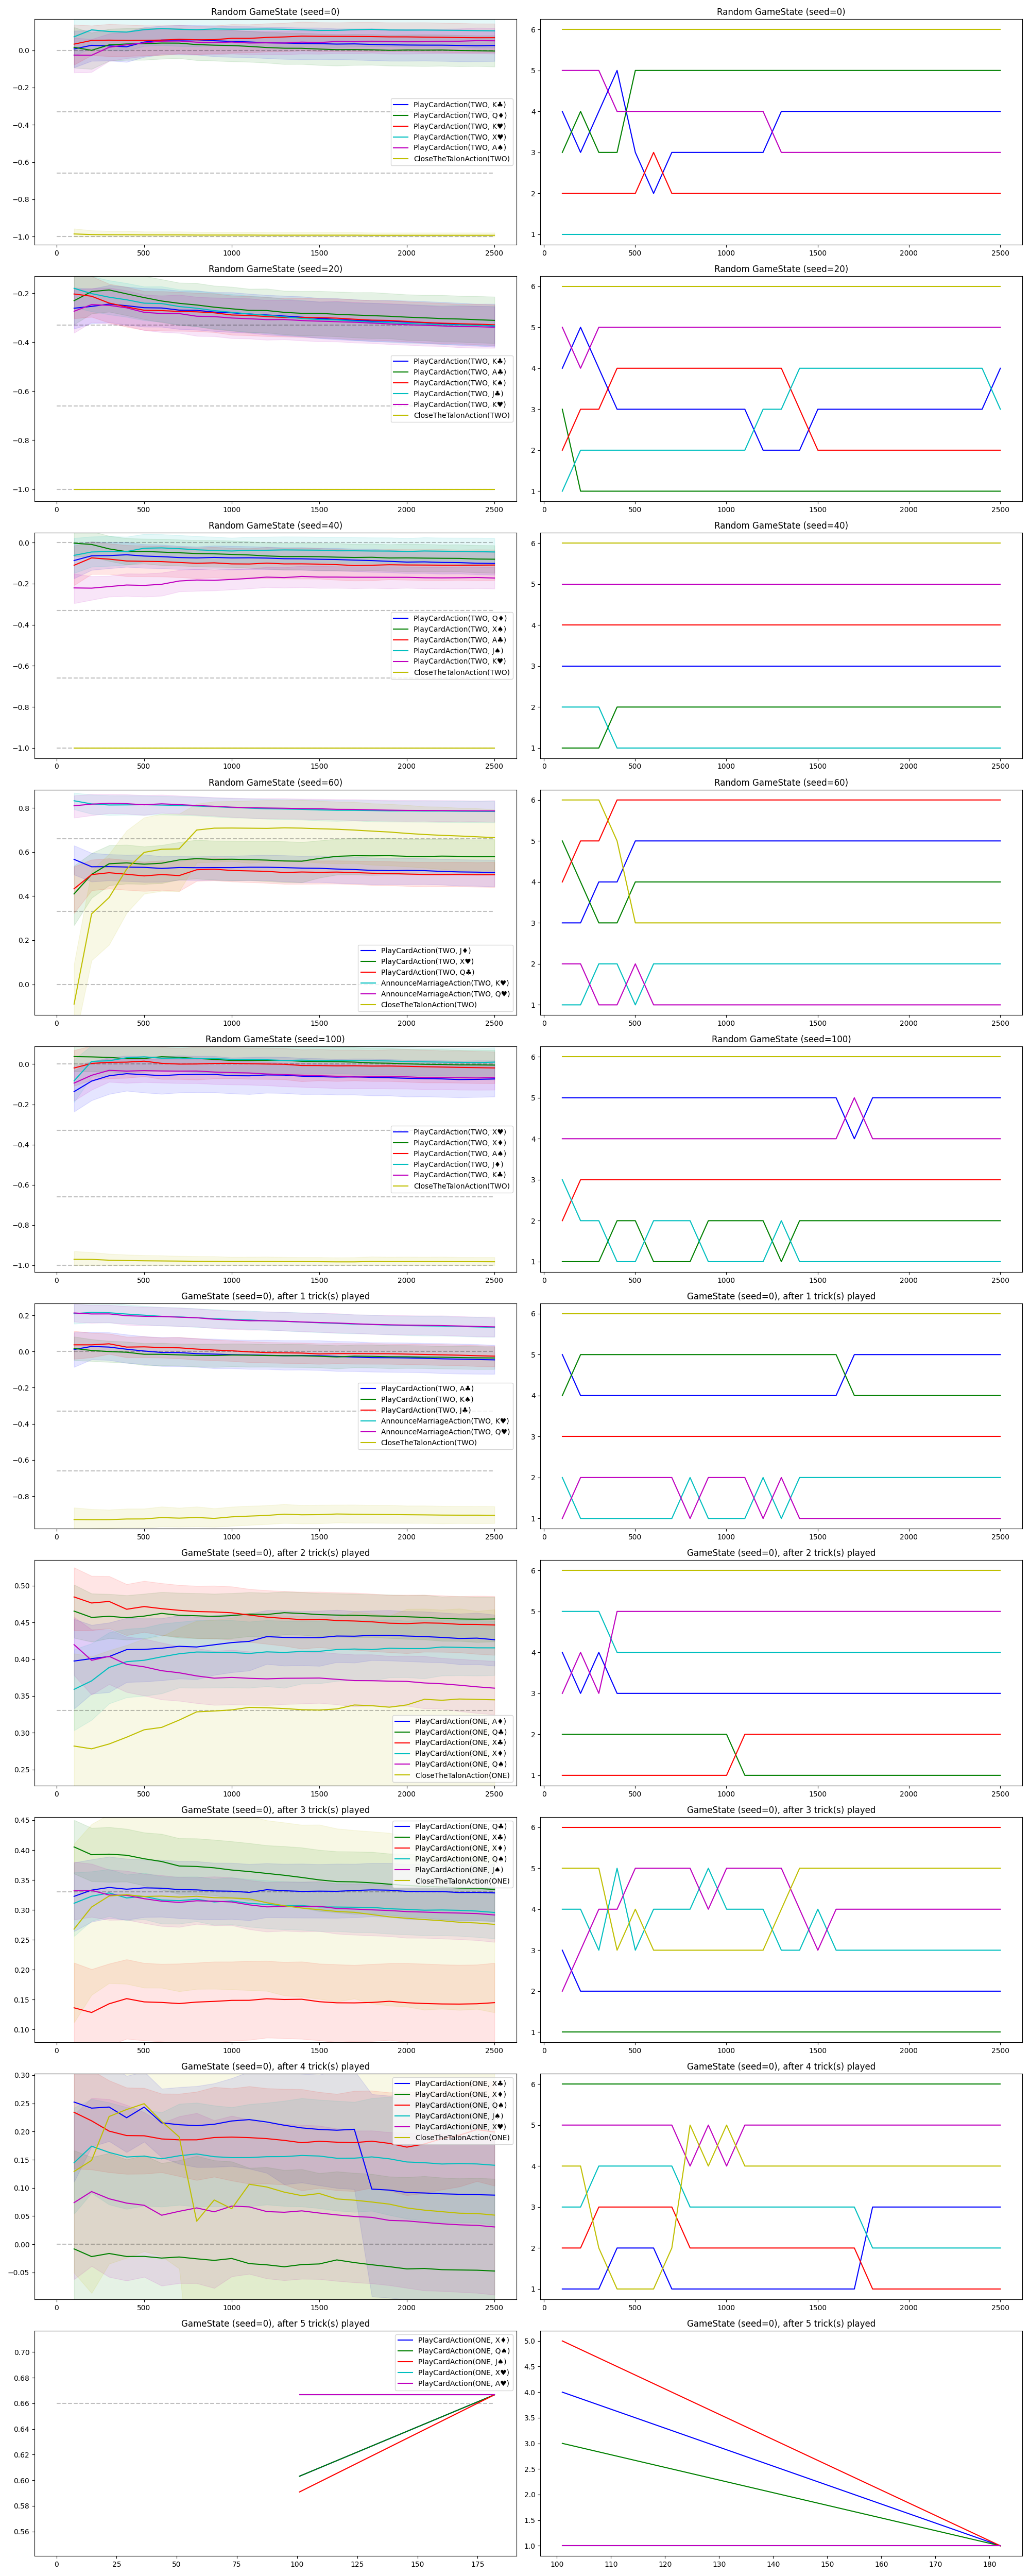

The data file committed next to this chart (first rows):
action, score, score_low, score_upp, iteration, rank, scenario
PlayCardAction(TWO, K♣), 0.007124, -0.09216, 0.1046, 101, 4.0, Random GameState (seed=0)
PlayCardAction(TWO, Q♦), 0.01583, -0.09384, 0.1229, 101, 3.0, Random GameState (seed=0)
PlayCardAction(TWO, K♥), 0.0329, -0.07729, 0.1374, 101, 2.0, Random GameState (seed=0)
PlayCardAction(TWO, X♥), 0.07238, -0.02926, 0.1679, 101, 1.0, Random GameState (seed=0)
PlayCardAction(TWO, A♠), -0.02584, -0.1199, 0.067, 101, 5.0, Random GameState (seed=0)
CloseTheTalonAction(TWO), -0.9857, -1.0, -0.9571, 101, 6.0, Random GameState (seed=0)
PlayCardAction(TWO, K♣), 0.02666, -0.05703, 0.1076, 201, 3.0, Random GameState (seed=0)
PlayCardAction(TWO, Q♦), -0.0002569, -0.1006, 0.09428, 201, 4.0, Random GameState (seed=0)
PlayCardAction(TWO, K♥), 0.05281, -0.02671, 0.1327, 201, 2.0, Random GameState (seed=0)
PlayCardAction(TWO, X♥), 0.1096, 0.01168, 0.2028, 201, 1.0, Random GameState (seed=0)
PlayCardAction(TWO, A♠), -0.02669, -0.1168, 0.05934, 201, 5.0, Random GameState (seed=0)
CloseTheTalonAction(TWO), -0.9889, -1.0, -0.9667, 201, 6.0, Random GameState (seed=0)
PlayCardAction(TWO, K♣), 0.02337, -0.05562, 0.1012, 301, 4.0, Random GameState (seed=0)
PlayCardAction(TWO, Q♦), 0.02908, -0.05678, 0.1144, 301, 3.0, Random GameState (seed=0)
PlayCardAction(TWO, K♥), 0.05443, -0.03225, 0.1404, 301, 2.0, Random GameState (seed=0)
PlayCardAction(TWO, X♥), 0.1009, -0.0002135, 0.1956, 301, 1.0, Random GameState (seed=0)
PlayCardAction(TWO, A♠), 0.01599, -0.05793, 0.08921, 301, 5.0, Random GameState (seed=0)
CloseTheTalonAction(TWO), -0.99, -1.0, -0.97, 301, 6.0, Random GameState (seed=0)
PlayCardAction(TWO, K♣), 0.01885, -0.06288, 0.1005, 401, 5.0, Random GameState (seed=0)
PlayCardAction(TWO, Q♦), 0.03377, -0.05211, 0.1183, 401, 3.0, Random GameState (seed=0)
PlayCardAction(TWO, K♥), 0.05301, -0.03178, 0.1372, 401, 2.0, Random GameState (seed=0)
PlayCardAction(TWO, X♥), 0.09755, -0.003076, 0.1932, 401, 1.0, Random GameState (seed=0)
PlayCardAction(TWO, A♠), 0.02961, -0.04326, 0.09936, 401, 4.0, Random GameState (seed=0)
CloseTheTalonAction(TWO), -0.99, -1.0, -0.97, 401, 6.0, Random GameState (seed=0)
PlayCardAction(TWO, K♣), 0.04402, -0.03622, 0.123, 501, 3.0, Random GameState (seed=0)
PlayCardAction(TWO, Q♦), 0.03556, -0.05162, 0.1192, 501, 5.0, Random GameState (seed=0)
PlayCardAction(TWO, K♥), 0.05319, -0.02817, 0.1333, 501, 2.0, Random GameState (seed=0)
PlayCardAction(TWO, X♥), 0.1107, 0.02265, 0.196, 501, 1.0, Random GameState (seed=0)
PlayCardAction(TWO, A♠), 0.03966, -0.03149, 0.1094, 501, 4.0, Random GameState (seed=0)
CloseTheTalonAction(TWO), -0.9909, -1.0, -0.9727, 501, 6.0, Random GameState (seed=0)
PlayCardAction(TWO, K♣), 0.05488, -0.02294, 0.131, 601, 2.0, Random GameState (seed=0)
PlayCardAction(TWO, Q♦), 0.03879, -0.04586, 0.1197, 601, 5.0, Random GameState (seed=0)
PlayCardAction(TWO, K♥), 0.05467, -0.0262, 0.1333, 601, 3.0, Random GameState (seed=0)
PlayCardAction(TWO, X♥), 0.1166, 0.02723, 0.2056, 601, 1.0, Random GameState (seed=0)
PlayCardAction(TWO, A♠), 0.04878, -0.01779, 0.1162, 601, 4.0, Random GameState (seed=0)
CloseTheTalonAction(TWO), -0.9909, -1.0, -0.9727, 601, 6.0, Random GameState (seed=0)
PlayCardAction(TWO, K♣), 0.05486, -0.02315, 0.1346, 701, 3.0, Random GameState (seed=0)
PlayCardAction(TWO, Q♦), 0.03838, -0.04263, 0.1181, 701, 5.0, Random GameState (seed=0)
PlayCardAction(TWO, K♥), 0.05883, -0.01789, 0.1346, 701, 2.0, Random GameState (seed=0)
PlayCardAction(TWO, X♥), 0.1125, 0.02224, 0.2, 701, 1.0, Random GameState (seed=0)
PlayCardAction(TWO, A♠), 0.04974, -0.01919, 0.116, 701, 4.0, Random GameState (seed=0)
CloseTheTalonAction(TWO), -0.9909, -1.0, -0.9727, 701, 6.0, Random GameState (seed=0)
PlayCardAction(TWO, K♣), 0.0562, -0.02449, 0.1341, 801, 3.0, Random GameState (seed=0)
PlayCardAction(TWO, Q♦), 0.03043, -0.05358, 0.1116, 801, 5.0, Random GameState (seed=0)
PlayCardAction(TWO, K♥), 0.05625, -0.02114, 0.1311, 801, 2.0, Random GameState (seed=0)
PlayCardAction(TWO, X♥), 0.1105, 0.02076, 0.199, 801, 1.0, Random GameState (seed=0)
PlayCardAction(TWO, A♠), 0.04356, -0.0226, 0.1098, 801, 4.0, Random GameState (seed=0)
CloseTheTalonAction(TWO), -0.9917, -1.0, -0.975, 801, 6.0, Random GameState (seed=0)
PlayCardAction(TWO, K♣), 0.05128, -0.03289, 0.1326, 901, 3.0, Random GameState (seed=0)
PlayCardAction(TWO, Q♦), 0.02738, -0.05601, 0.1092, 901, 5.0, Random GameState (seed=0)
PlayCardAction(TWO, K♥), 0.05705, -0.01735, 0.1321, 901, 2.0, Random GameState (seed=0)
PlayCardAction(TWO, X♥), 0.1144, 0.02526, 0.2013, 901, 1.0, Random GameState (seed=0)
PlayCardAction(TWO, A♠), 0.04154, -0.02337, 0.1065, 901, 4.0, Random GameState (seed=0)
CloseTheTalonAction(TWO), -0.9917, -1.0, -0.975, 901, 6.0, Random GameState (seed=0)
PlayCardAction(TWO, K♣), 0.04749, -0.03626, 0.1285, 1001, 3.0, Random GameState (seed=0)
PlayCardAction(TWO, Q♦), 0.02572, -0.06003, 0.1072, 1001, 5.0, Random GameState (seed=0)
PlayCardAction(TWO, K♥), 0.06413, -0.01388, 0.1394, 1001, 2.0, Random GameState (seed=0)
PlayCardAction(TWO, X♥), 0.1131, 0.02251, 0.2012, 1001, 1.0, Random GameState (seed=0)
PlayCardAction(TWO, A♠), 0.04406, -0.0184, 0.1083, 1001, 4.0, Random GameState (seed=0)
CloseTheTalonAction(TWO), -0.9917, -1.0, -0.975, 1001, 6.0, Random GameState (seed=0)
... 1,300 more rows
